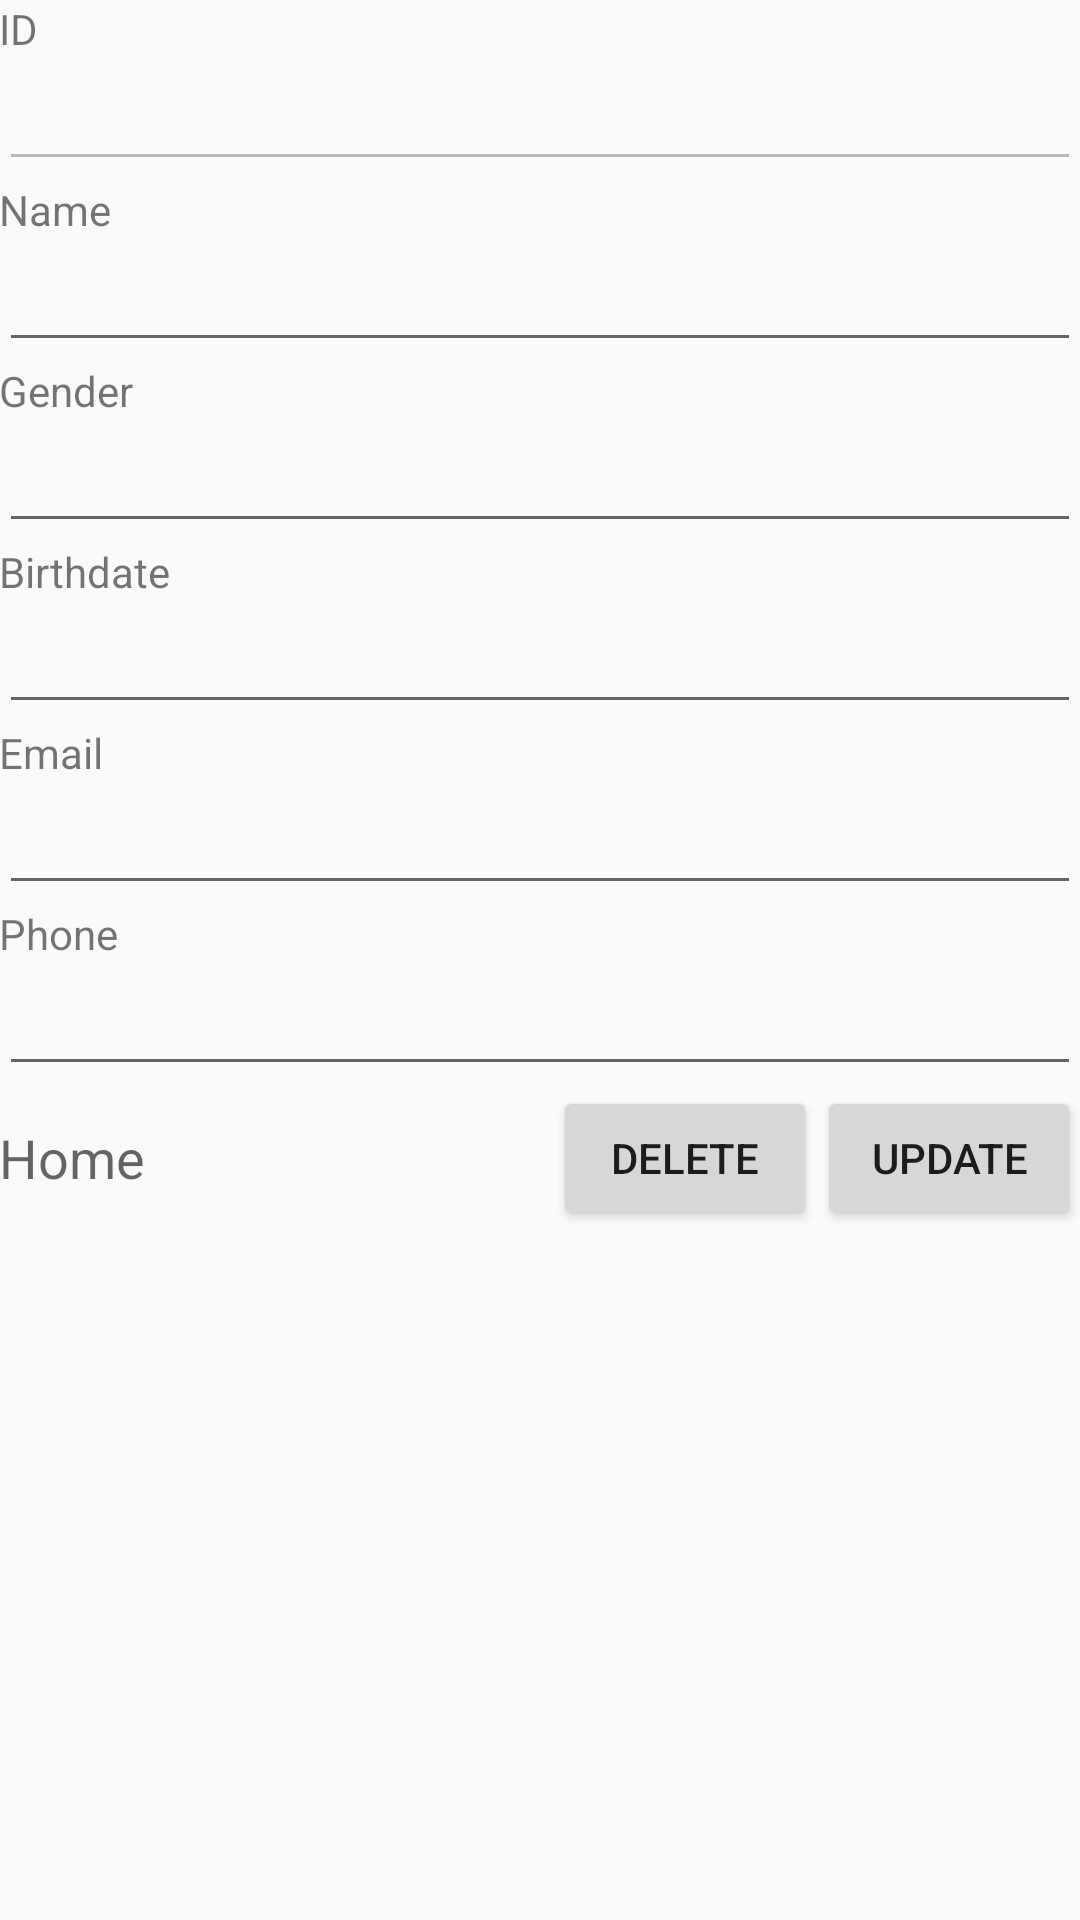

The Android layout XML behind this screen, and the referenced resources:
<!-- AndroidManifest.xml: application theme AppTheme -->
<!-- res/layout/activity_view_member.xml -->
<?xml version="1.0" encoding="utf-8"?>
<RelativeLayout xmlns:android="http://schemas.android.com/apk/res/android"
    xmlns:tools="http://schemas.android.com/tools" android:layout_width="match_parent"
    android:layout_height="match_parent" android:paddingLeft="@dimen/activity_horizontal_margin"
    android:paddingRight="@dimen/activity_horizontal_margin"
    android:paddingTop="@dimen/activity_vertical_margin"
    android:paddingBottom="@dimen/activity_vertical_margin"
    tools:context="com.example.maula.bem_user_management.ViewMember">

    <TextView
        android:layout_width="wrap_content"
        android:layout_height="wrap_content"
        android:textAppearance="?android:attr/textAppearanceSmall"
        android:text="ID"
        android:id="@+id/textViewID"
        android:layout_alignParentTop="true"
        android:layout_alignParentStart="true"
        android:layout_alignEnd="@+id/memberID" />

    <EditText
        android:layout_width="wrap_content"
        android:layout_height="wrap_content"
        android:inputType="number"
        android:ems="10"
        android:id="@+id/memberID"
        android:layout_below="@+id/textViewID"
        android:layout_alignParentStart="true"
        android:layout_alignParentEnd="true"
        android:clickable="false"
        android:editable="false"
        android:focusable="false"
        android:enabled="false" />

    <TextView
        android:layout_width="wrap_content"
        android:layout_height="wrap_content"
        android:textAppearance="?android:attr/textAppearanceSmall"
        android:text="Name"
        android:id="@+id/textViewName"
        android:layout_below="@+id/memberID"
        android:layout_alignParentStart="true"
        android:layout_alignEnd="@+id/memberID" />

    <EditText
        android:layout_width="wrap_content"
        android:layout_height="wrap_content"
        android:inputType="textPersonName"
        android:ems="10"
        android:id="@+id/memberName"
        android:layout_below="@+id/textViewName"
        android:layout_alignParentStart="true"
        android:layout_alignParentEnd="true" />

    <TextView
        android:layout_width="wrap_content"
        android:layout_height="wrap_content"
        android:textAppearance="?android:attr/textAppearanceSmall"
        android:text="Gender"
        android:id="@+id/textViewGender"
        android:layout_below="@+id/memberName"
        android:layout_alignParentStart="true"
        android:layout_alignEnd="@+id/memberJK" />

    <EditText
        android:layout_width="wrap_content"
        android:layout_height="wrap_content"
        android:inputType="text"
        android:ems="10"
        android:id="@+id/memberJK"
        android:layout_alignParentStart="true"
        android:layout_below="@+id/textViewGender"
        android:layout_alignParentLeft="true"
        android:layout_alignParentEnd="true" />

    <TextView
        android:layout_width="wrap_content"
        android:layout_height="wrap_content"
        android:textAppearance="?android:attr/textAppearanceSmall"
        android:text="Birthdate"
        android:id="@+id/textViewBday"
        android:layout_below="@+id/memberJK"
        android:layout_alignParentStart="true"
        android:layout_alignEnd="@+id/memberBday" />

    <EditText
        android:layout_width="wrap_content"
        android:layout_height="wrap_content"
        android:inputType="date"
        android:ems="10"
        android:id="@+id/memberBday"
        android:focusable="false"
        android:layout_alignParentStart="true"
        android:layout_below="@+id/textViewBday"
        android:layout_alignParentLeft="true"
        android:layout_alignParentEnd="true" />

    <TextView
        android:layout_width="wrap_content"
        android:layout_height="wrap_content"
        android:textAppearance="?android:attr/textAppearanceSmall"
        android:text="Email"
        android:id="@+id/textViewEmail"
        android:layout_below="@+id/memberBday"
        android:layout_alignParentStart="true"
        android:layout_alignEnd="@+id/memberBday" />

    <EditText
        android:layout_width="wrap_content"
        android:layout_height="wrap_content"
        android:inputType="textEmailAddress"
        android:ems="10"
        android:id="@+id/memberEmail"
        android:layout_below="@+id/textViewEmail"
        android:layout_alignParentStart="true"
        android:layout_alignParentEnd="true" />

    <TextView
        android:layout_width="wrap_content"
        android:layout_height="wrap_content"
        android:textAppearance="?android:attr/textAppearanceSmall"
        android:text="Phone"
        android:id="@+id/textViewPhone"
        android:layout_below="@+id/memberEmail"
        android:layout_alignParentStart="true"
        android:layout_alignEnd="@+id/memberPhone" />

    <EditText
        android:layout_width="wrap_content"
        android:layout_height="wrap_content"
        android:inputType="phone"
        android:ems="10"
        android:id="@+id/memberPhone"
        android:layout_below="@+id/textViewPhone"
        android:layout_alignParentStart="true"
        android:layout_alignEnd="@+id/memberEmail" />

    <Button
        android:layout_width="wrap_content"
        android:layout_height="wrap_content"
        android:text="Update"
        android:id="@+id/btnUpdate"
        android:layout_below="@+id/memberPhone"
        android:layout_alignParentEnd="true" />

    <Button
        android:layout_width="wrap_content"
        android:layout_height="wrap_content"
        android:text="Delete"
        android:id="@+id/btnDelete"
        android:layout_below="@+id/memberPhone"
        android:layout_toStartOf="@+id/btnUpdate" />

    <TextView
        android:layout_width="wrap_content"
        android:layout_height="wrap_content"
        android:textAppearance="?android:attr/textAppearanceMedium"
        android:text="Home"
        android:id="@+id/btnHome"
        android:layout_alignBottom="@+id/btnDelete"
        android:layout_alignParentStart="true"
        android:layout_toStartOf="@+id/btnDelete"
        android:layout_alignTop="@+id/btnDelete"
        android:gravity="center_vertical" />

</RelativeLayout>
<!-- resources referenced by this layout -->
<resources>
  <style name="AppTheme" parent="Theme.AppCompat.Light.DarkActionBar">
          
          <item name="colorPrimary">#684719</item>
          <item name="colorPrimaryDark">#684719</item>
          <item name="colorAccent">@color/colorAccent</item>
      </style>
  <!-- not gathered from this repository: default colours our renderer supplied (Android Studio template values) -->
  <color name="colorAccent">#FF03DAC5</color>
</resources>
